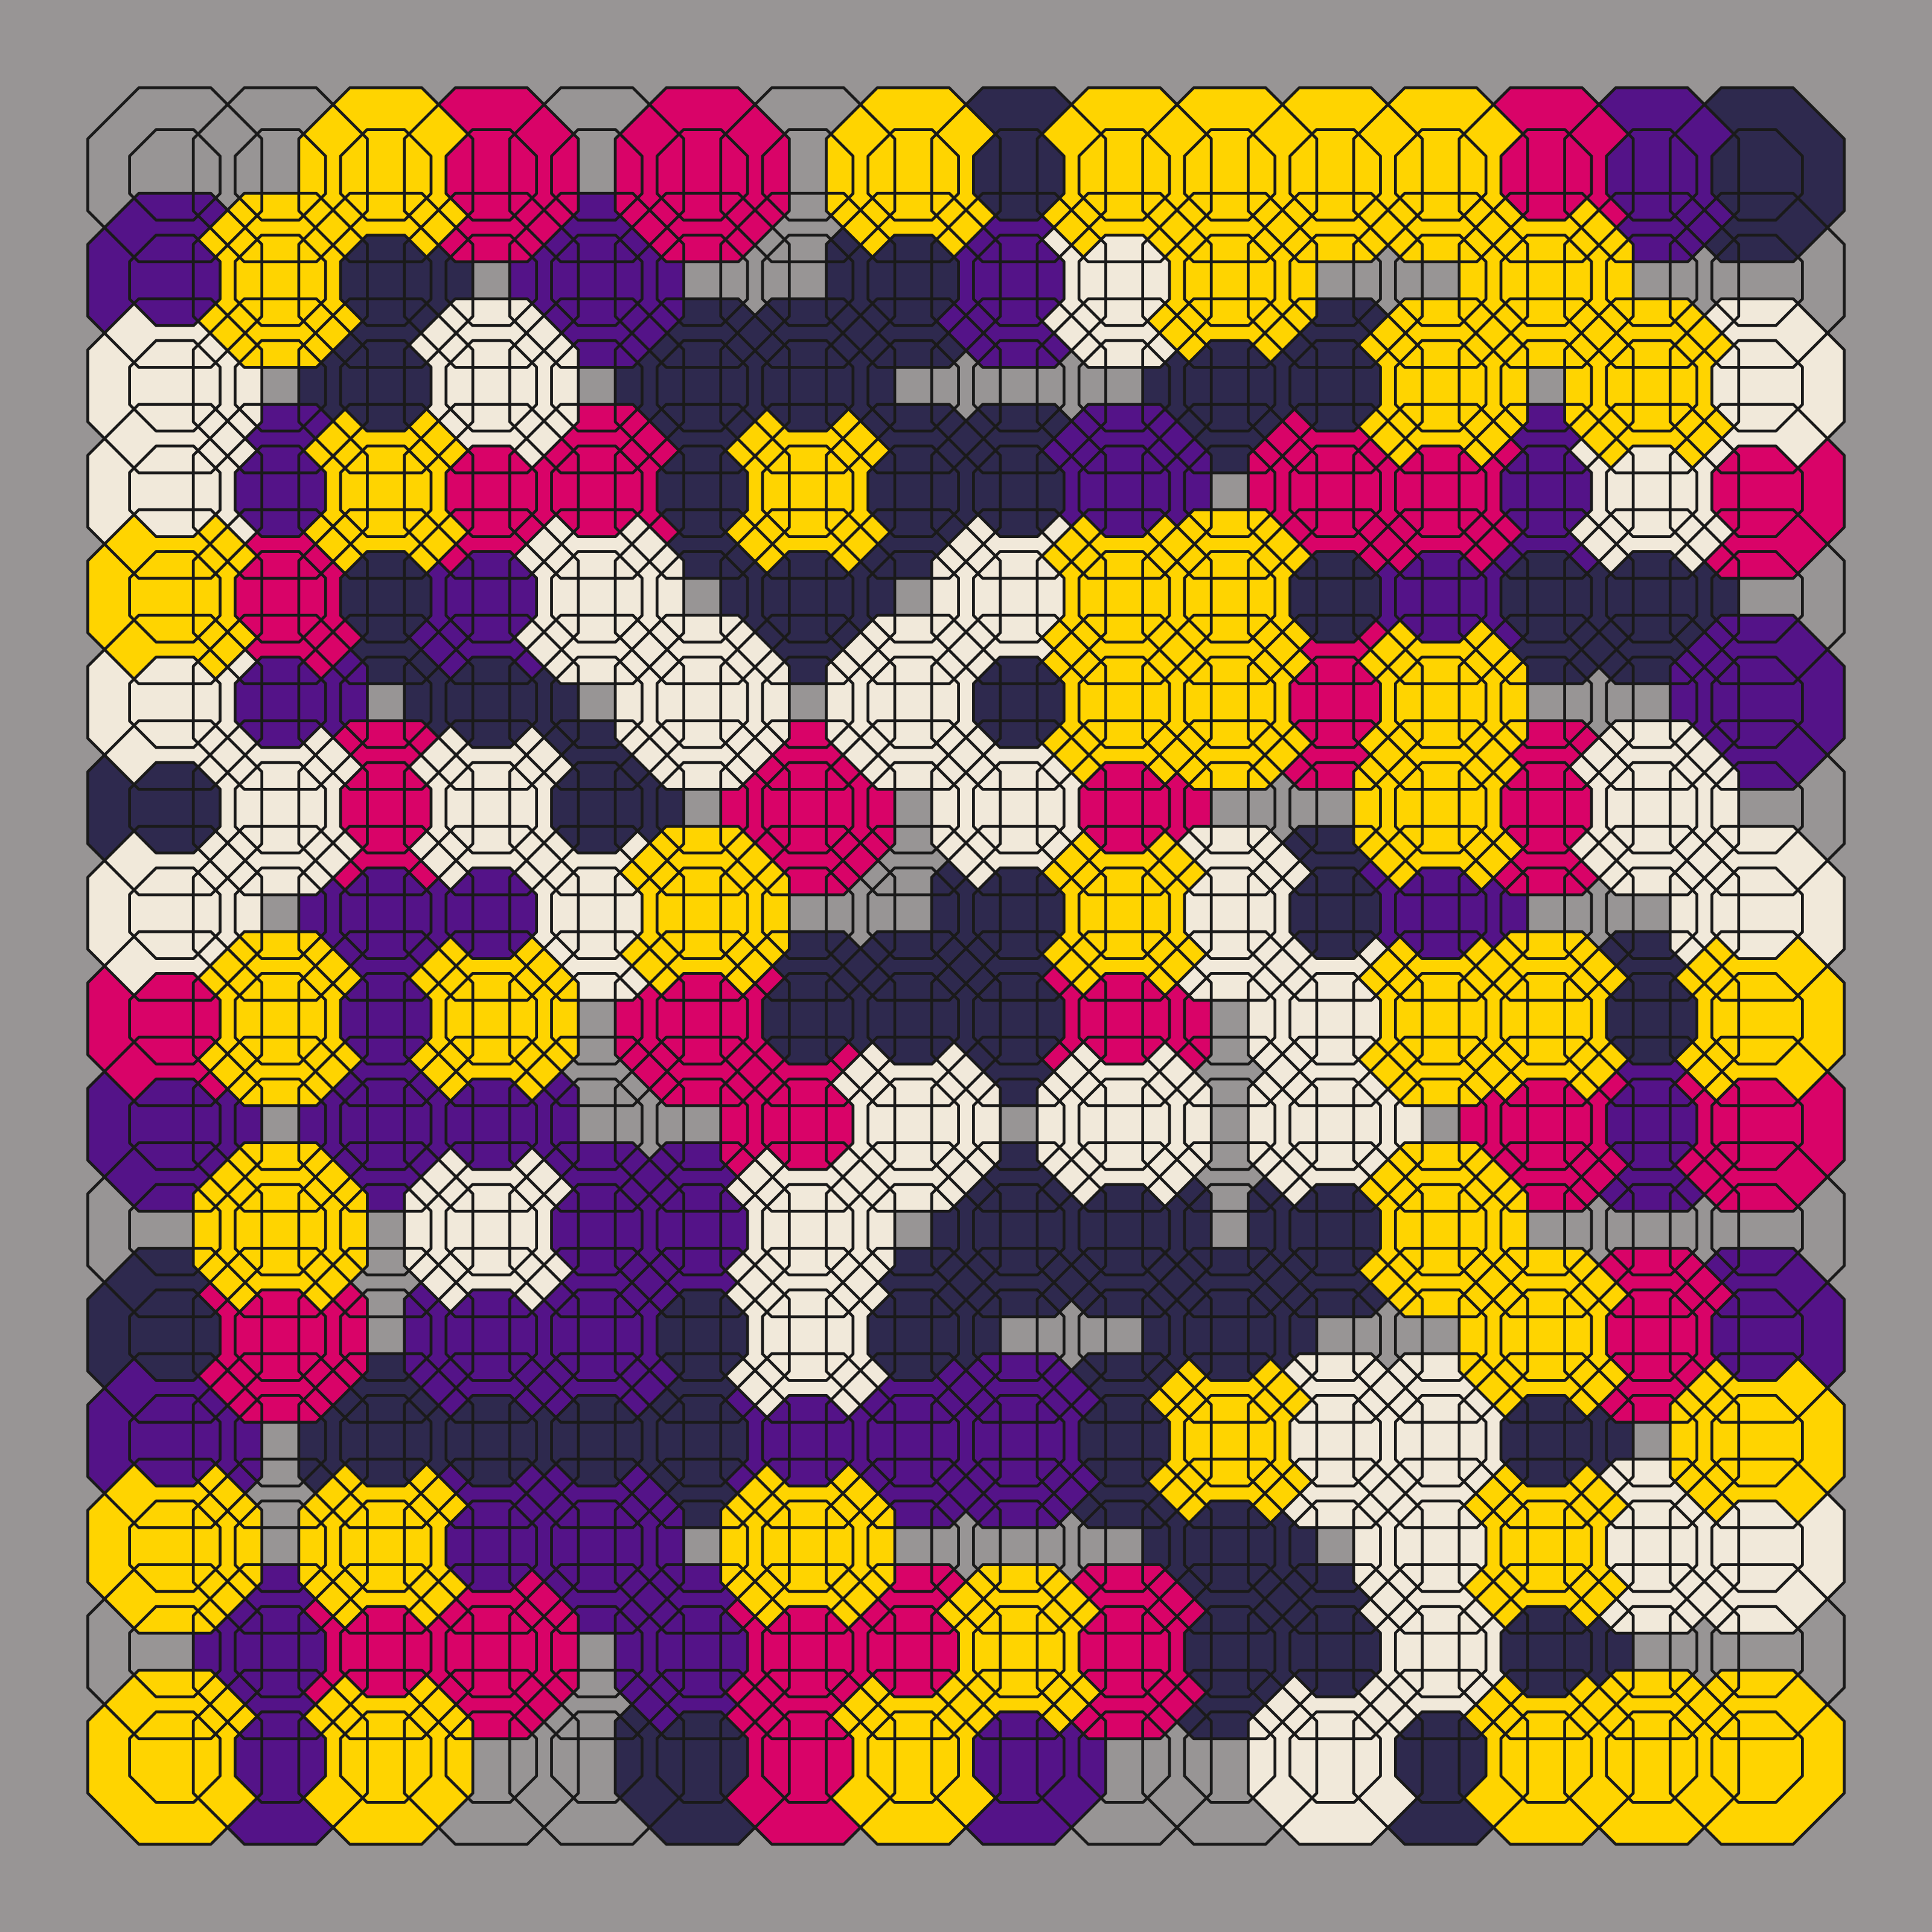

The R source for this figure:
library(ggforce)
library(tidyverse)
library(camcorder)

gg_record(dir = "genuary/2022/genuary-temp", device = "png", width = 10, height = 10, units = "in", dpi = 320)

pal <- sample(c("#2E294E", "#541388", "#F1E9DA", "#FFD400", "#D90368"))

pnts <- expand.grid(
  x = seq(0, 42, 2.8),
  y = seq(0, 42, 2.8)
  ) %>% 
  mutate(
    col = sample(c(pal, rep(NA, 2)), n(), replace = TRUE)
    )

r1 = 2.5
r2 = 1.3

s = 0.5

ggplot(pnts) +
  geom_regon(aes(x0 = x, y0 = y, angle = 0, sides = 8, r = r1, fill = col), color = NA) +
  geom_regon(aes(x0 = x, y0 = y, angle = 0, sides = 8, r = r2, fill = col), color = NA, size = 1) +
  geom_regon(aes(x0 = x, y0 = y, angle = 0, sides = 8, r = r1), size = s, fill = NA, color = "grey10") +
  geom_regon(aes(x0 = x, y0 = y, angle = 0, sides = 8, r = r2), size = s, fill = NA, color = "grey10") +
  scale_fill_identity() +
  coord_fixed() +
  theme_void() +
  theme(
    legend.position = "none",
    plot.background = element_rect(fill = "#989595", color = NA)
  )
